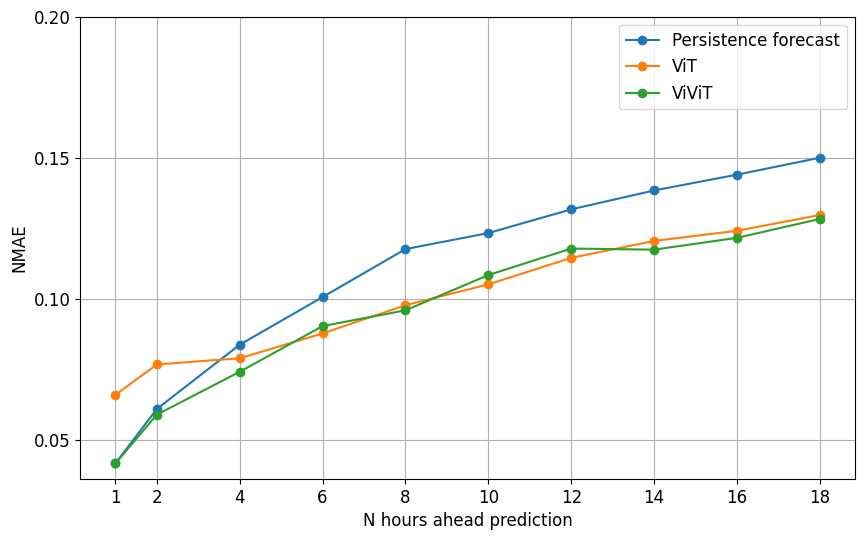

The matplotlib source for this figure:
import matplotlib.pyplot as plt
from matplotlib import rcParams

# Specify the font family and size
rcParams['font.family'] = 'serif'
rcParams['font.serif'] = ['Times New Roman']
rcParams['font.size'] = 12

# Data from the table
hours_ahead = [1, 2, 4, 6, 8, 10, 12, 14, 16, 18]
persistence_forecast = [0.0416,
0.0609,
0.0837,
0.1006,
0.1176,
0.1233,
0.1317,
0.1384,
0.1440,
0.1500]
ViT = [0.0659,
0.0767,
0.0789,
0.0877,
0.0977,
0.1051,
0.1145,
0.1205,
0.1241,
0.1297]
ViViT = [0.0416,
0.0589,
0.0741,
0.0903,
0.0959,
0.1084,
0.1178,
0.1174,
0.1216,
0.1283]

# Customize plot attributes
point_size = 35
point_shape = 'o'  # Circle markers
x_label = "N hours ahead prediction"
y_label = "NMAE"
plot_title = "Comparison of NMAE Values"
legend_labels = ["Persistence forecast", "ViT", "ViViT"]

# Create the plot
plt.figure(figsize=(10, 6))  # Adjust the figure size as needed
plt.plot(hours_ahead, persistence_forecast, marker=point_shape, label=legend_labels[0])
plt.plot(hours_ahead, ViT, marker=point_shape, label=legend_labels[1])
plt.plot(hours_ahead, ViViT, marker=point_shape, label=legend_labels[2])

# Customize plot labels and ticks
plt.xlabel(x_label)
plt.ylabel(y_label)
plt.xticks(hours_ahead)  # Customize x-axis ticks
plt.yticks([0.05, 0.1, 0.15, 0.20])  # Customize y-axis ticks

# Add a legend
plt.legend()

# Show the plot
plt.grid(True)
plt.show()
